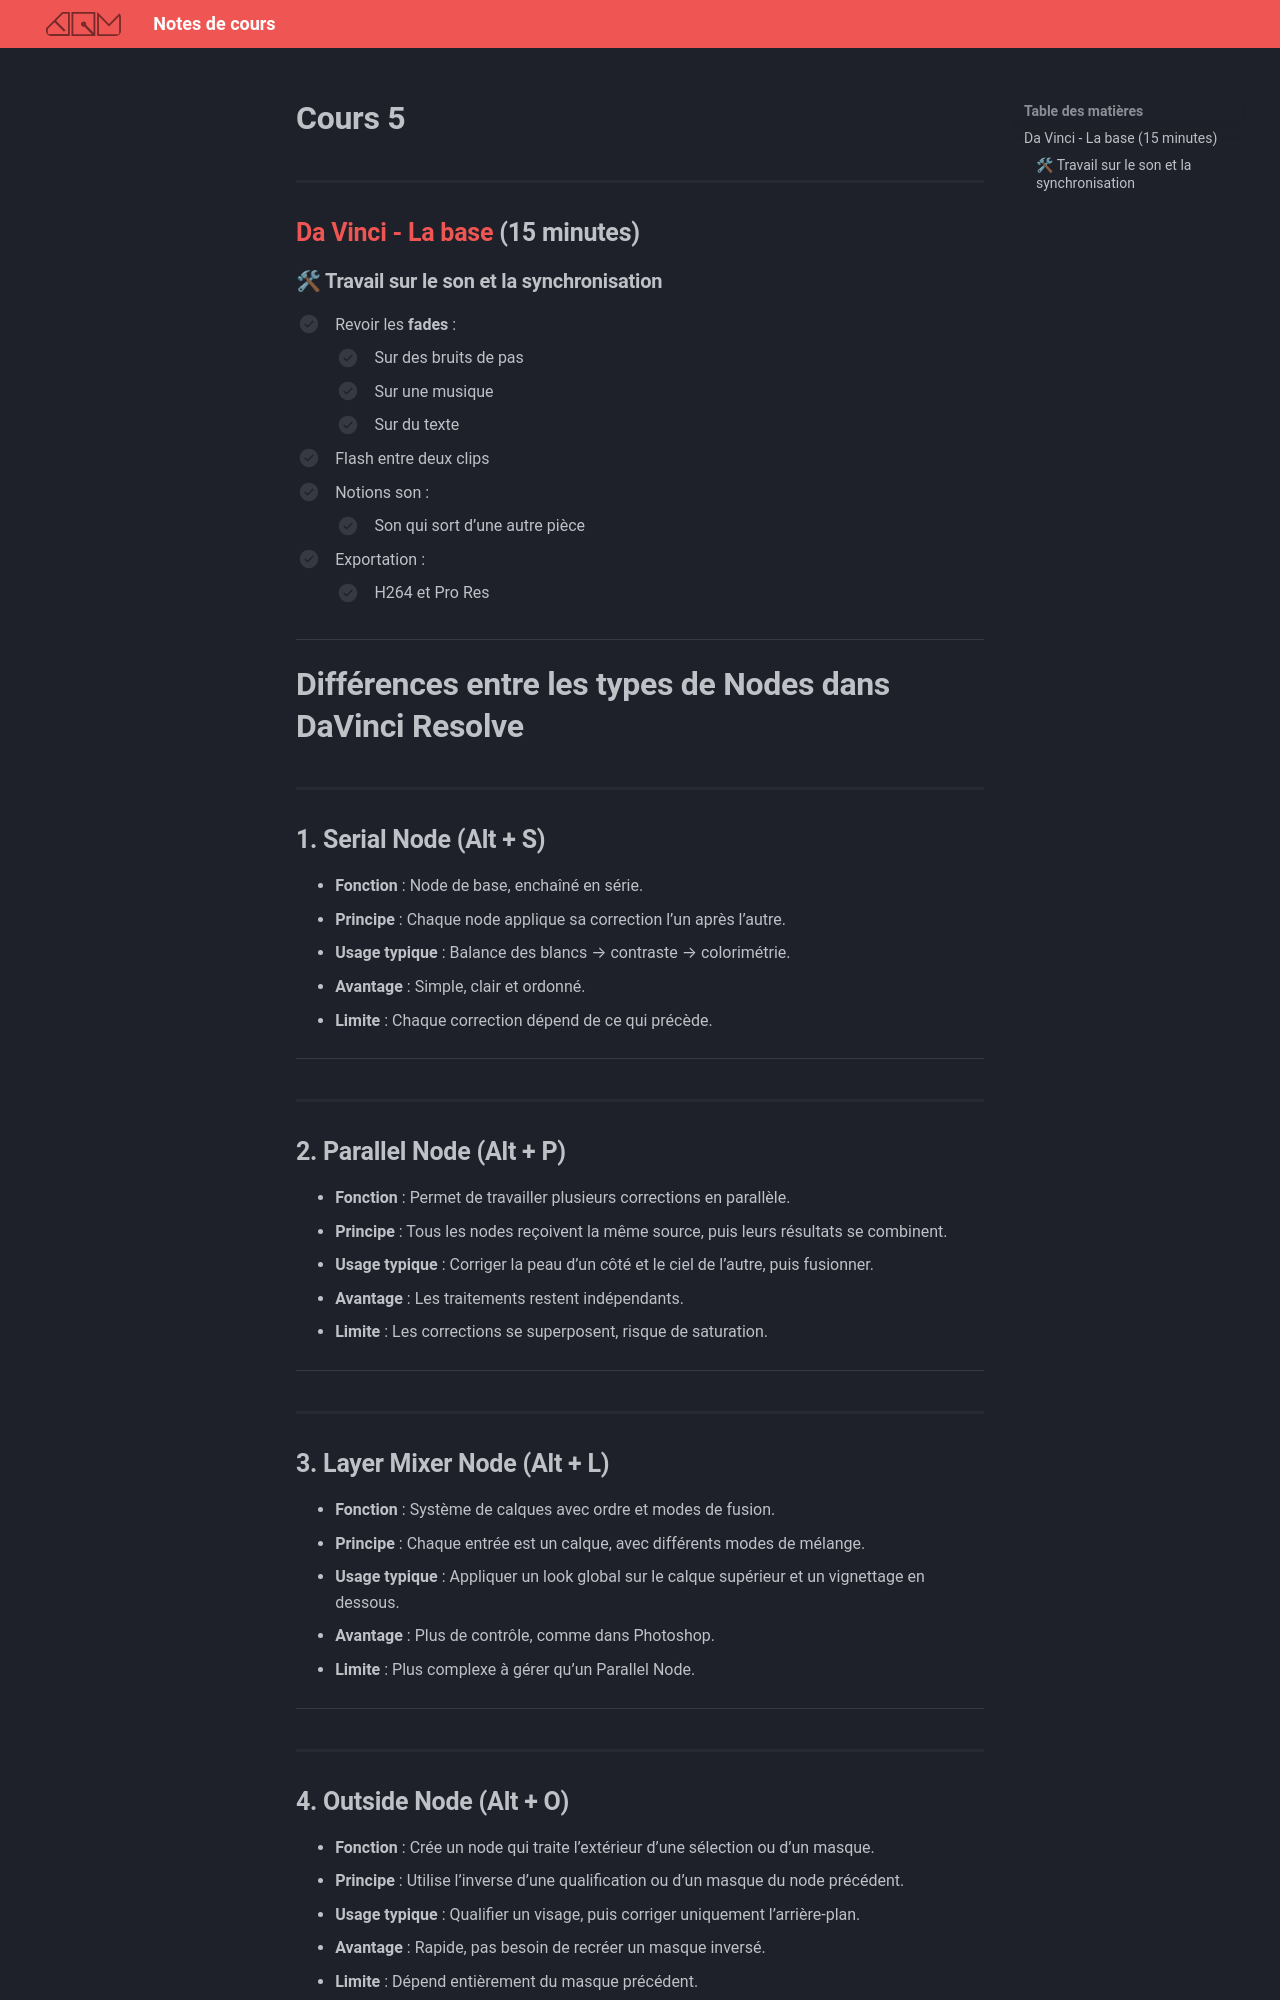

repository: GabChRichard/compendium · page: 582-312–video2-dom/cours05.html · generator: mkdocs

# Cours 5

## [Da Vinci - La base](da_vinci_base.md) (15 minutes)

### 🛠 Travail sur le son et la synchronisation
- [ ] Revoir les **fades** :  
  - [ ] Sur des bruits de pas  
  - [ ] Sur une musique  
  - [ ] Sur du texte
- [ ] Flash entre deux clips
- [ ] Notions son :     
  - [ ] Son qui sort d’une autre pièce
- [ ] Exportation :     
  - [ ] H264 et Pro Res

---

# Différences entre les types de Nodes dans DaVinci Resolve

## 1. Serial Node (Alt + S)
- **Fonction** : Node de base, enchaîné en série.  
- **Principe** : Chaque node applique sa correction l’un après l’autre.  
- **Usage typique** : Balance des blancs → contraste → colorimétrie.  
- **Avantage** : Simple, clair et ordonné.  
- **Limite** : Chaque correction dépend de ce qui précède.  

---

## 2. Parallel Node (Alt + P)
- **Fonction** : Permet de travailler plusieurs corrections en parallèle.  
- **Principe** : Tous les nodes reçoivent la même source, puis leurs résultats se combinent.  
- **Usage typique** : Corriger la peau d’un côté et le ciel de l’autre, puis fusionner.  
- **Avantage** : Les traitements restent indépendants.  
- **Limite** : Les corrections se superposent, risque de saturation.  

---

## 3. Layer Mixer Node (Alt + L)
- **Fonction** : Système de calques avec ordre et modes de fusion.  
- **Principe** : Chaque entrée est un calque, avec différents modes de mélange.  
- **Usage typique** : Appliquer un look global sur le calque supérieur et un vignettage en dessous.  
- **Avantage** : Plus de contrôle, comme dans Photoshop.  
- **Limite** : Plus complexe à gérer qu’un Parallel Node.  

---
